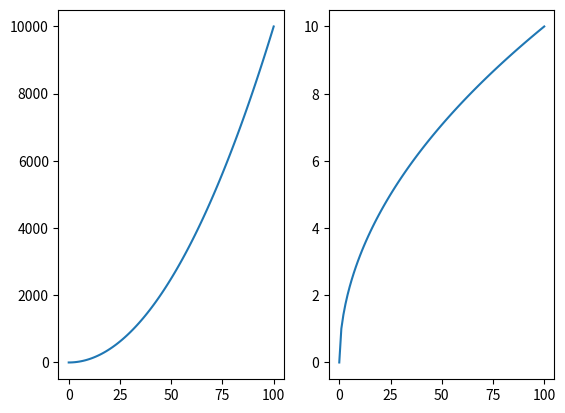

Recreate this plot in Python.
from matplotlib import pyplot as plt
import numpy as np

x = np.linspace(0, 100, 100)
y = x**2
z = np.sqrt(x)

fig = plt.figure()
ax = fig.add_subplot(121)
ax.plot(x, y)
ax = fig.add_subplot(122)
ax.plot(x, z)

plt.show()
